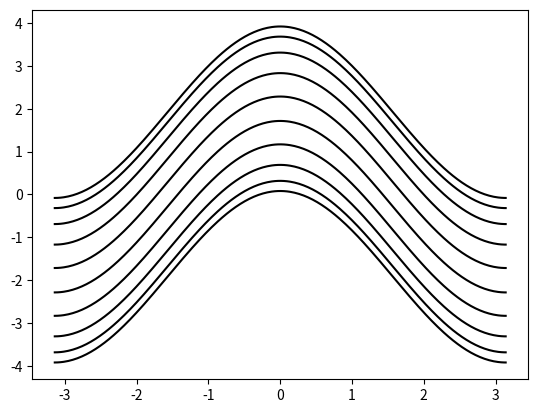

Recreate this plot in Python.
"""
This code is supported by the website: https://www.guanjihuan.com
The newest version of this code is on the web page: https://www.guanjihuan.com/archives/3895
"""

import numpy as np
import matplotlib.pyplot as plt
from math import *
import cmath
import functools


def hamiltonian(k, N, t):  # 准一维方格子哈密顿量
    # 初始化为零矩阵
    h00 = np.zeros((N, N), dtype=complex)
    h01 = np.zeros((N, N), dtype=complex)
    for i in range(N-1):   # 原胞内的跃迁h00
        h00[i, i+1] = t
        h00[i+1, i] = t
    for i in range(N):   # 原胞间的跃迁h01
        h01[i, i] = t
    matrix = h00 + h01*cmath.exp(1j*k) + h01.transpose().conj()*cmath.exp(-1j*k)
    return matrix


def main():
    H_k = functools.partial(hamiltonian, N=10, t=1)
    k = np.linspace(-pi, pi, 300)
    plot_bands_one_dimension(k, H_k)


def plot_bands_one_dimension(k, hamiltonian):
    dim = hamiltonian(0).shape[0]
    dim_k = k.shape[0]
    eigenvalue_k = np.zeros((dim_k, dim))
    i0 = 0
    for k0 in k:
        matrix0 = hamiltonian(k0)
        eigenvalue, eigenvector = np.linalg.eig(matrix0)
        eigenvalue_k[i0, :] = np.sort(np.real(eigenvalue[:]))
        i0 += 1
    for dim0 in range(dim):
        plt.plot(k, eigenvalue_k[:, dim0], '-k')
    plt.show()


if __name__ == '__main__':
    main()
